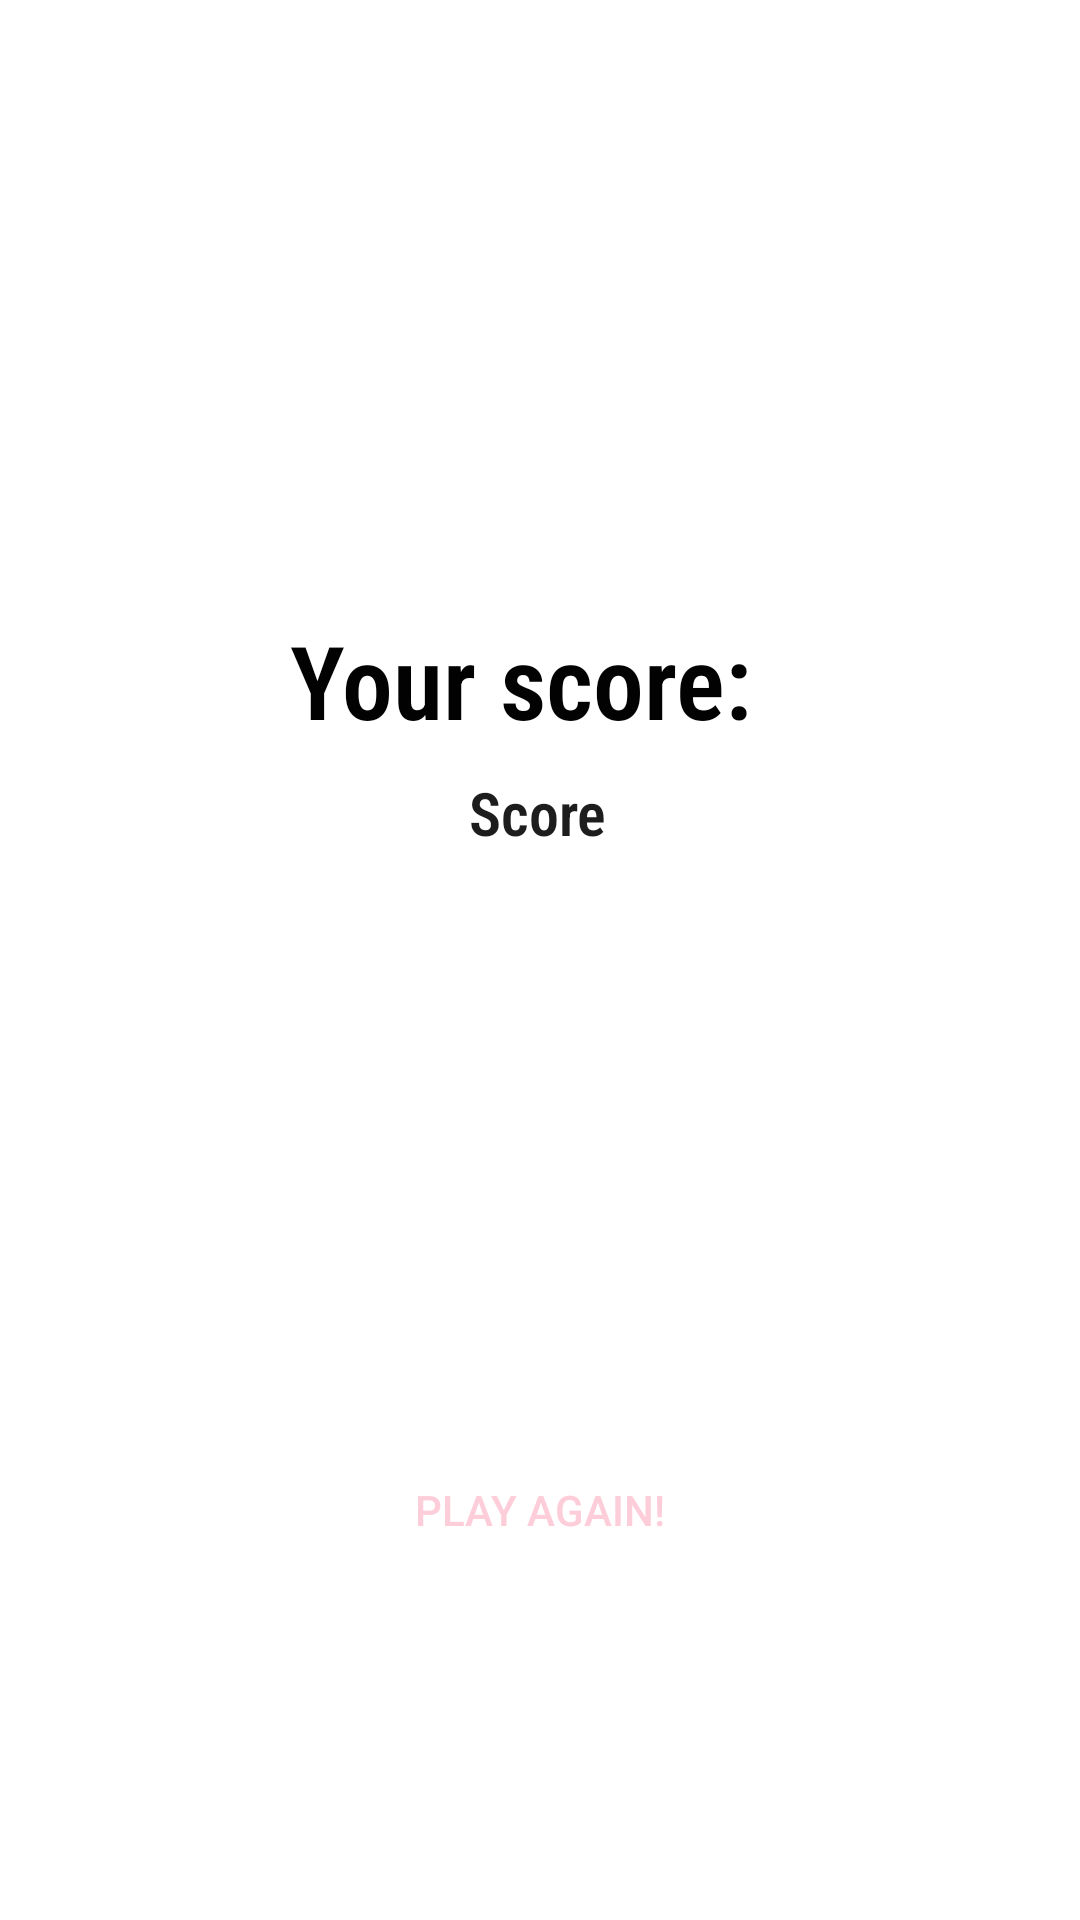

Layout XML and referenced resources for this Android screen:
<!-- AndroidManifest.xml: application theme Theme.Tetris -->
<!-- res/layout/end_fragment.xml -->
<?xml version="1.0" encoding="utf-8"?>
<layout xmlns:android="http://schemas.android.com/apk/res/android"
    xmlns:app="http://schemas.android.com/apk/res-auto"
    xmlns:tools="http://schemas.android.com/tools">

    <androidx.constraintlayout.widget.ConstraintLayout
        android:id="@+id/end_layout"
        android:layout_width="match_parent"
        android:layout_height="match_parent"
        tools:context=".end.EndFragment">

        <Button
            android:id="@+id/playAgain_button"
            style="@style/ReturnButton"
            android:layout_width="114dp"
            android:layout_height="57dp"
            android:text="@string/play_again_button"
            app:layout_constraintBottom_toBottomOf="parent"
            app:layout_constraintEnd_toEndOf="parent"
            app:layout_constraintHorizontal_bias="0.498"
            app:layout_constraintStart_toStartOf="parent"
            app:layout_constraintTop_toTopOf="parent"
            app:layout_constraintVertical_bias="0.814" />

        <TextView
            android:id="@+id/end_text"
            android:layout_width="167dp"
            android:layout_height="52dp"
            android:fontFamily="sans-serif-condensed-light"
            android:lineSpacingExtra="8sp"
            android:text="Your score: "
            android:textColor="#020202"
            android:textSize="34sp"
            android:textStyle="bold"
            android:typeface="normal"
            app:layout_constraintBottom_toBottomOf="parent"
            app:layout_constraintEnd_toEndOf="parent"
            app:layout_constraintStart_toStartOf="parent"
            app:layout_constraintTop_toTopOf="parent"
            app:layout_constraintVertical_bias="0.347" />

        <TextView
            android:id="@+id/scoreEnd_text"
            android:layout_width="wrap_content"
            android:layout_height="wrap_content"
            android:fontFamily="sans-serif-condensed-light"
            android:lineSpacingExtra="8sp"
            android:text="Score"
            android:textColor="#1E1D1D"
            android:textSize="20sp"
            android:textStyle="bold"
            android:typeface="normal"
            app:layout_constraintBottom_toBottomOf="parent"
            app:layout_constraintEnd_toEndOf="parent"
            app:layout_constraintHorizontal_bias="0.498"
            app:layout_constraintStart_toStartOf="parent"
            app:layout_constraintTop_toTopOf="parent"
            app:layout_constraintVertical_bias="0.42" />

    </androidx.constraintlayout.widget.ConstraintLayout>
</layout>
<!-- resources referenced by this layout -->
<resources>
  <string name="play_again_button">Play again!</string>
  <style name="ReturnButton" parent="Widget.AppCompat.Button.Borderless">
          <item name="android:textColor">@color/baby_pink</item>
          <item name="icon">@drawable/play_again</item>
          <item name="iconSize">20dp</item>
          <item name="iconTint">@color/black</item>
      </style>
  <style name="Theme.Tetris" parent="Theme.MaterialComponents.DayNight.DarkActionBar">
          
          <item name="colorPrimary">@color/baby_pink</item>
          <item name="colorPrimaryVariant">@color/darker_baby_pink</item>
          <item name="colorOnPrimary">@color/white</item>
          
          <item name="colorSecondary">@color/teal_200</item>
          <item name="colorSecondaryVariant">@color/teal_700</item>
          <item name="colorOnSecondary">@color/black</item>
          
          <item name="android:statusBarColor" tools:targetApi="l">?attr/colorPrimaryVariant</item>
          
      </style>
  <color name="baby_pink">#fecdda</color>
  <!-- drawable play_again: png bitmap (drawable-v24, 14948 bytes) -->
  <color name="black">#FF000000</color>
  <color name="darker_baby_pink">#fccad7</color>
  <color name="white">#FFFFFFFF</color>
  <color name="teal_200">#FF03DAC5</color>
  <color name="teal_700">#FF018786</color>
</resources>
